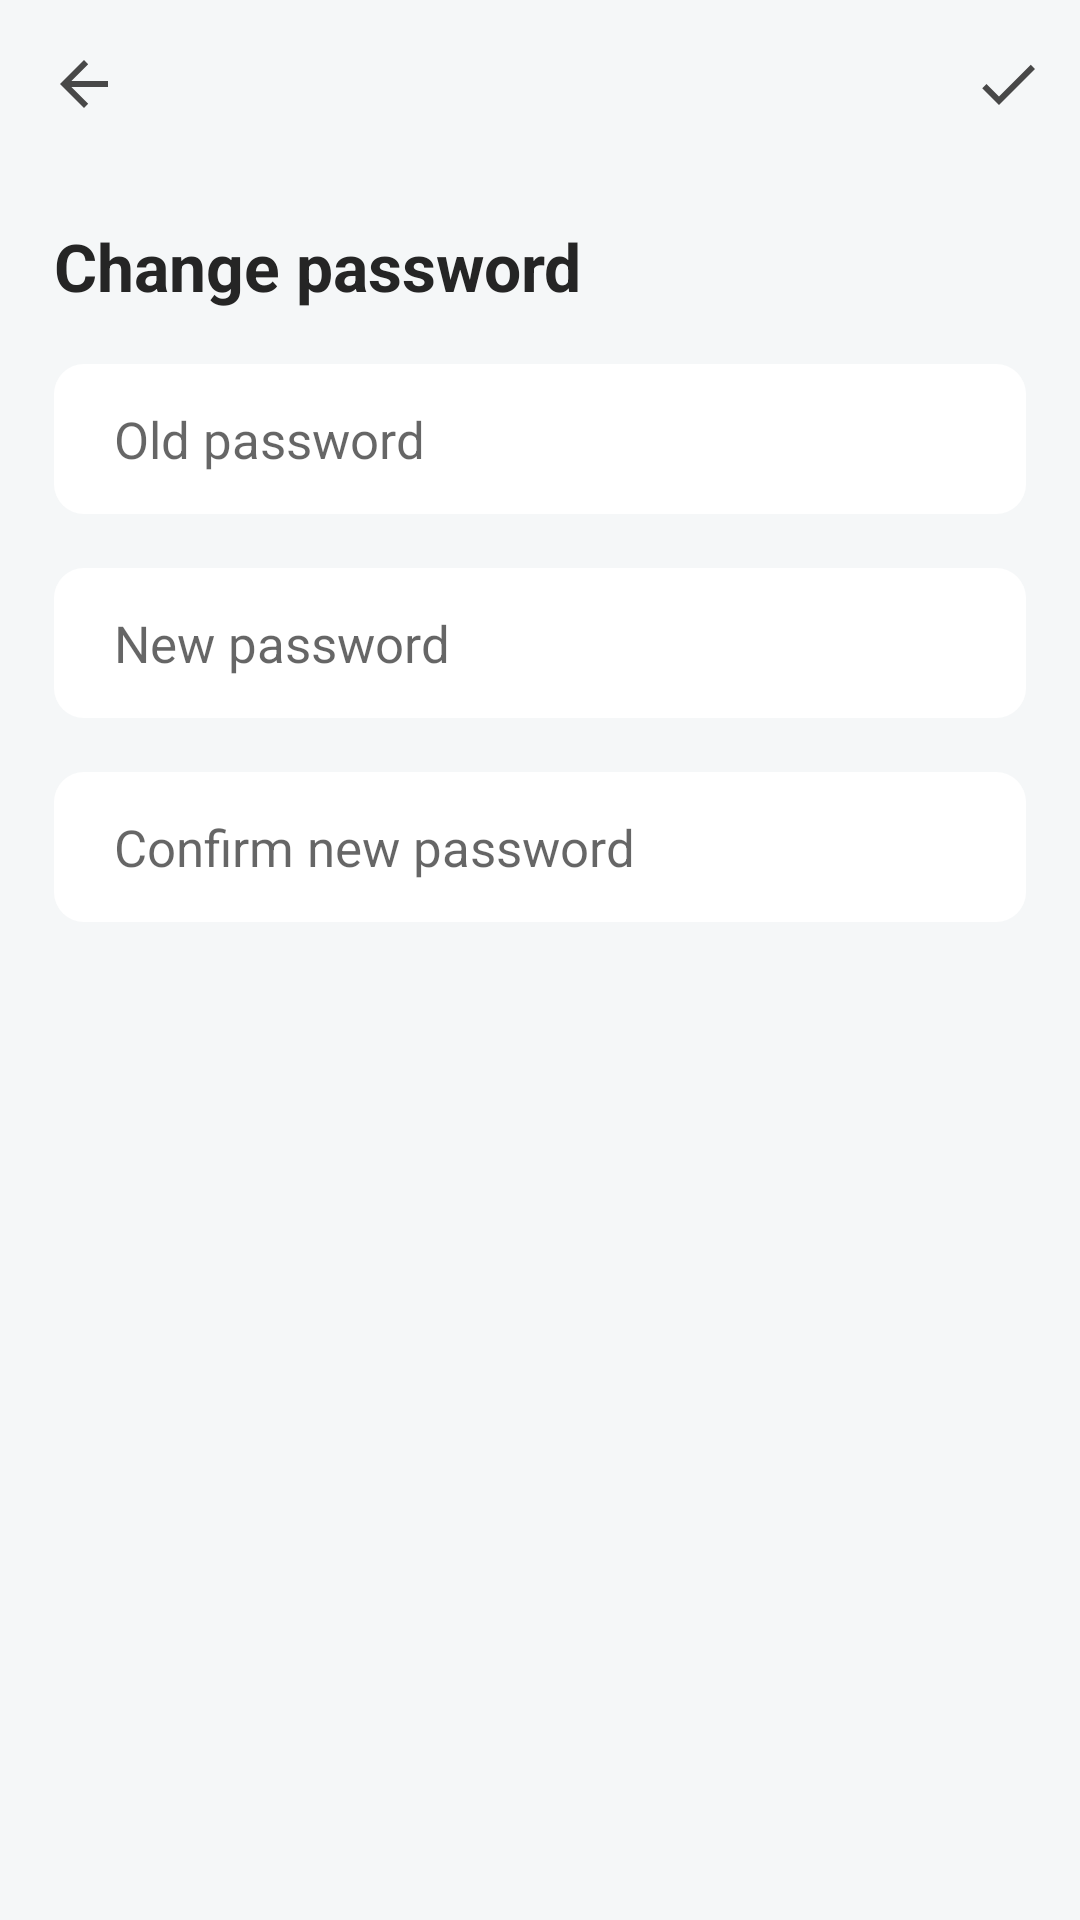

This screen was rendered from an Android layout file. Write that file and the resources it references.
<!-- AndroidManifest.xml: application theme AppTheme -->
<!-- res/layout/activity_change_password.xml -->
<?xml version="1.0" encoding="utf-8"?>
<LinearLayout xmlns:android="http://schemas.android.com/apk/res/android"
    xmlns:tools="http://schemas.android.com/tools"
    xmlns:app="http://schemas.android.com/apk/res-auto"
    android:layout_width="match_parent"
    android:layout_height="match_parent"
    tools:context=".activities.ChangePasswordActivity"
    android:background="@color/colorBackground"
    android:orientation="vertical">

    <androidx.appcompat.widget.Toolbar
        android:id="@+id/toolBar"
        android:layout_width="match_parent"
        android:layout_height="?attr/actionBarSize"
        app:navigationIcon="?attr/homeAsUpIndicator"
        app:theme="@style/ToolBarStyle"
        app:popupTheme="@style/AppTheme"
        app:menu="@menu/submit_menu"
        android:background="@color/colorBackground"/>

    <RelativeLayout
        android:layout_width="match_parent"
        android:layout_height="wrap_content"
        android:orientation="vertical"
        android:padding="@dimen/mainPadding">

        <TextView
            android:id="@+id/changePasswordHeader"
            android:layout_width="match_parent"
            android:layout_height="wrap_content"
            android:text="@string/change_password"
            android:textSize="@dimen/headerFontSize"
            android:textColor="@color/colorFontMain"
            android:textStyle="bold"/>

        <EditText
            android:id="@+id/oldPasswordEditText"
            android:layout_width="match_parent"
            android:layout_height="@dimen/itemHeight"
            android:layout_below="@id/changePasswordHeader"
            android:layout_marginTop="@dimen/form_divider_size"
            android:background="@drawable/edit_text_background"
            android:hint="@string/old_password"
            android:paddingStart="20dp"
            android:paddingEnd="60dp"
            android:inputType="textPassword"
            android:importantForAutofill="no"
            android:maxLength="@integer/passwordMaxLength"
            android:textSize="@dimen/editTextFontSize"
            android:textColor="@color/colorFontMain" />

        <EditText
            android:id="@+id/newPasswordEditText"
            android:layout_width="match_parent"
            android:layout_height="@dimen/itemHeight"
            android:layout_below="@id/oldPasswordEditText"
            android:layout_marginTop="@dimen/form_divider_size"
            android:background="@drawable/edit_text_background"
            android:hint="@string/new_password"
            android:paddingStart="20dp"
            android:paddingEnd="60dp"
            android:inputType="textPassword"
            android:importantForAutofill="no"
            android:maxLength="@integer/passwordMaxLength"
            android:textSize="@dimen/editTextFontSize"
            android:textColor="@color/colorFontMain" />

        <EditText
            android:id="@+id/confirmNewPasswordEditText"
            android:layout_width="match_parent"
            android:layout_height="@dimen/itemHeight"
            android:layout_below="@id/newPasswordEditText"
            android:layout_marginTop="@dimen/form_divider_size"
            android:background="@drawable/edit_text_background"
            android:hint="@string/confirm_new_password"
            android:paddingStart="20dp"
            android:paddingEnd="60dp"
            android:inputType="textPassword"
            android:importantForAutofill="no"
            android:maxLength="@integer/passwordMaxLength"
            android:textSize="@dimen/editTextFontSize"
            android:textColor="@color/colorFontMain" />

    </RelativeLayout>
</LinearLayout>
<!-- resources referenced by this layout -->
<resources>
  <color name="colorBackground">#F5F7F8</color>
  <color name="colorFontMain">#252525</color>
  <dimen name="editTextFontSize">17sp</dimen>
  <dimen name="form_divider_size">18dp</dimen>
  <dimen name="headerFontSize">22sp</dimen>
  <dimen name="itemHeight">50dp</dimen>
  <dimen name="mainPadding">18dp</dimen>
  <!-- drawable edit_text_background (drawable) -->
  <?xml version="1.0" encoding="utf-8"?>
  <shape xmlns:android="http://schemas.android.com/apk/res/android">
      <solid android:color="@color/colorEditTextBackground"/>
      <corners android:radius="@dimen/cornerRadius"/>
  </shape>
  <integer name="passwordMaxLength">30</integer>
  <string name="change_password">Change password</string>
  <string name="confirm_new_password">Confirm new password</string>
  <string name="new_password">New password</string>
  <string name="old_password">Old password</string>
  <style name="AppTheme" parent="Theme.AppCompat.Light.NoActionBar">
          <item name="android:windowFullscreen">true</item>
          
          <item name="android:windowLightStatusBar">true</item>
          <item name="colorPrimary">@color/colorPrimary</item>
          <item name="colorPrimaryDark">@color/colorPrimaryDark</item>
          <item name="colorAccent">@color/colorAccent</item>
      </style>
  <style name="ToolBarStyle" parent="Theme.AppCompat.NoActionBar">
          <item name="android:tint">@color/colorIcons</item>
          <item name="colorControlHighlight">@color/colorToolbarRipple</item>
      </style>
  <color name="colorEditTextBackground">#FFF</color>
  <dimen name="cornerRadius">10dp</dimen>
  <color name="colorPrimary">#53C696</color>
  <color name="colorPrimaryDark">#F4F6F8</color>
  <color name="colorAccent">#53C696</color>
  <color name="colorIcons">#484848</color>
  <color name="colorToolbarRipple">#C5C5C5</color>
</resources>
